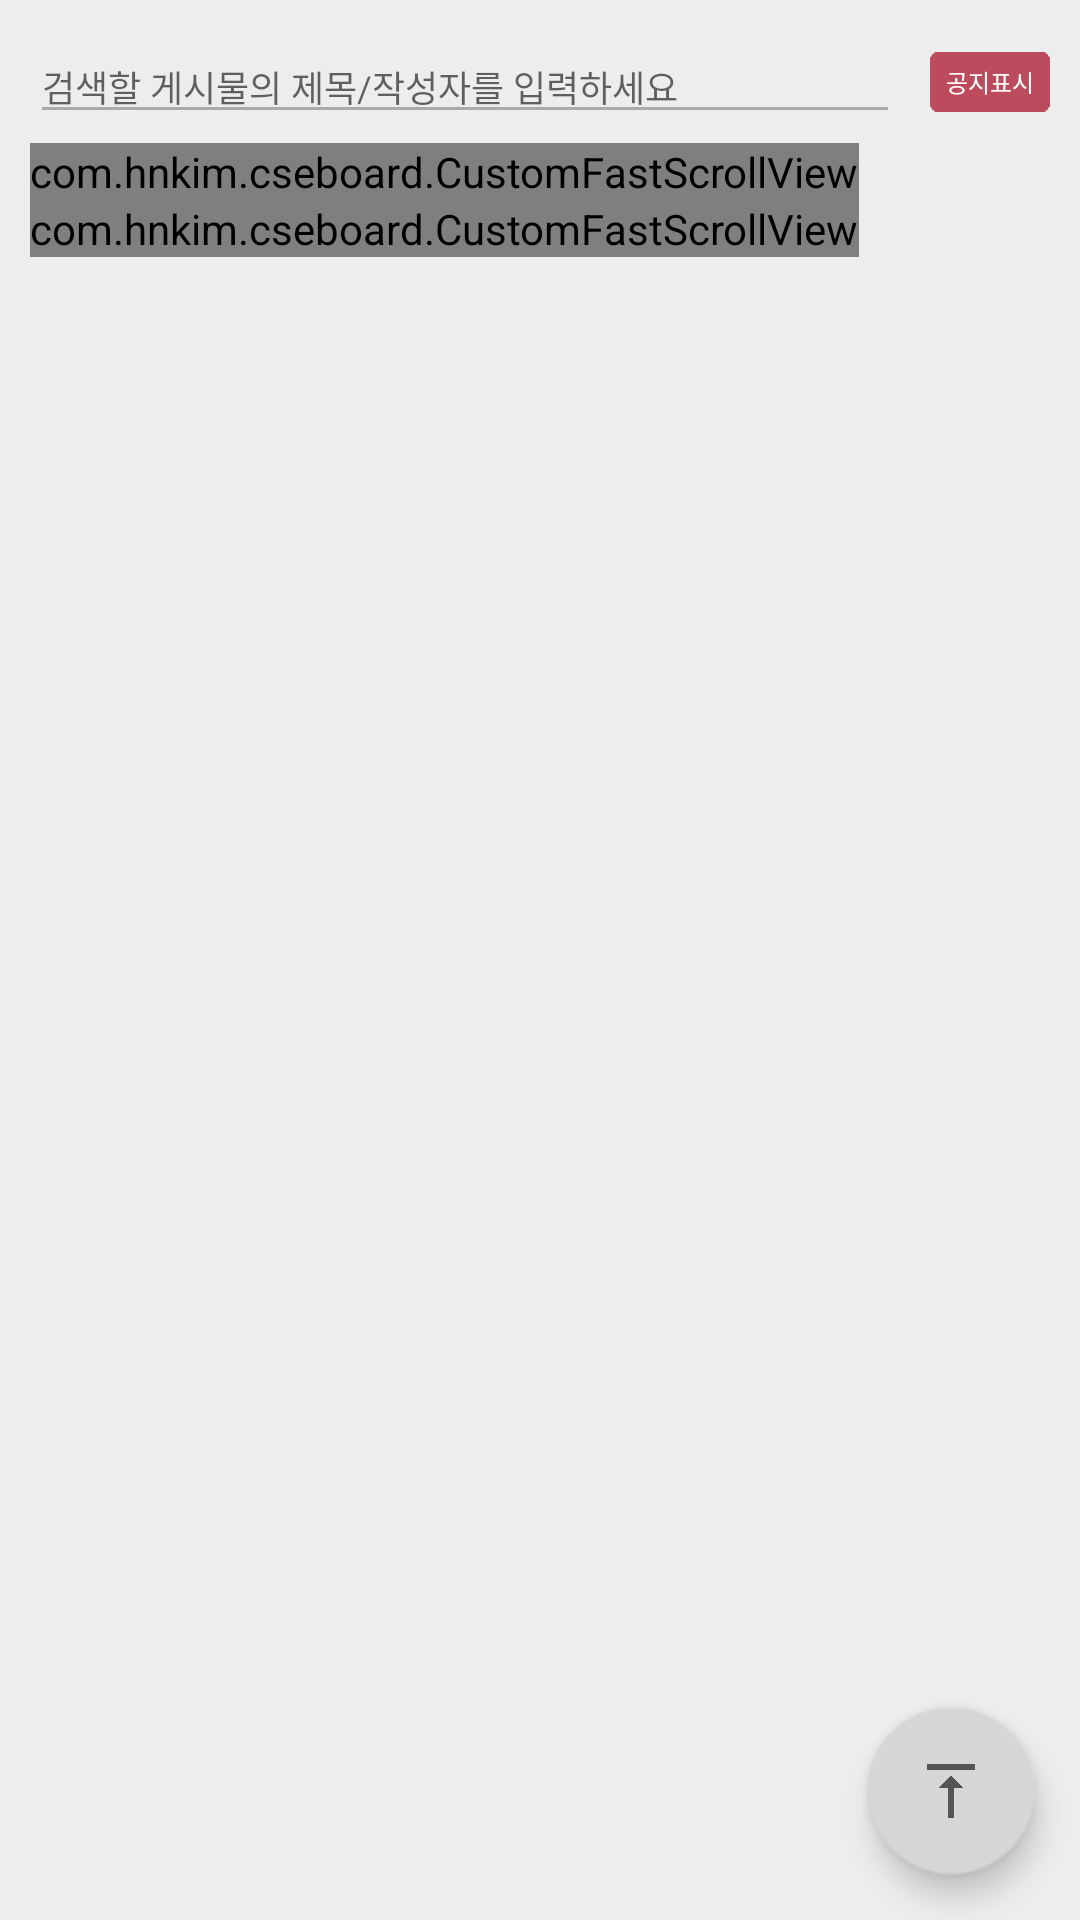

The Android layout XML behind this screen, and the referenced resources:
<!-- AndroidManifest.xml: application theme AppTheme -->
<!-- res/layout/activity_free.xml -->
<?xml version="1.0" encoding="utf-8"?>
<android.support.design.widget.CoordinatorLayout
    xmlns:demoapp= "http://schemas.android.com/apk/res/com.hnkim.cseboard"
    xmlns:android="http://schemas.android.com/apk/res/android"
    xmlns:app="http://schemas.android.com/apk/res-auto"
    xmlns:fab="http://schemas.android.com/apk/res-auto"
    xmlns:tools="http://schemas.android.com/tools"
    android:layout_width="match_parent"
    android:layout_height="match_parent"
    android:fitsSystemWindows="true">

    <android.support.design.widget.FloatingActionButton
        android:id="@+id/fab"
        app:backgroundTint="#d6d6d6"
        android:layout_width="wrap_content"
        android:layout_height="wrap_content"
        android:layout_gravity="bottom|end"
        android:layout_marginBottom="15dp"
        android:layout_marginRight="15dp"
        android:src="@drawable/ic_vertical_align_top_black_24dp"/>

    <LinearLayout

        xmlns:app="http://schemas.android.com/apk/res-auto"
        android:id="@+id/activity_main"
        android:layout_width="match_parent"
        android:layout_height="match_parent"
        android:paddingBottom="10dp"
        android:paddingLeft="10dp"
        android:paddingRight="10dp"
        android:paddingTop="10dp"
        tools:context="com.hnkim.cseboard.MainNotice"
        android:layout_gravity="right"
        android:orientation="vertical"
        android:background="#ededed"
        android:onClick="linearOnClick">

        <LinearLayout
            android:id="@+id/LL"
            android:layout_width="match_parent"
            android:layout_height="wrap_content"
            android:orientation="horizontal">
            <EditText
                android:id="@+id/search"
                android:layout_width="match_parent"
                android:layout_height="wrap_content"
                android:layout_weight="40"
                android:hint="검색할 게시물의 제목/작성자를 입력하세요"
                android:backgroundTint="@android:color/darker_gray"
                android:textSize="12dp"/>
            <Space
                android:layout_width="10dp"
                android:layout_height="wrap_content" />
            <LinearLayout
                android:layout_width="wrap_content"
                android:layout_height="wrap_content"
                android:layout_gravity="center">
                <ToggleButton
                    android:id="@+id/tb"
                    android:layout_width="40dp"
                    android:layout_height="20dp"
                    android:textOff="공지표시"
                    android:textOn="공지표시"
                    android:textColor="#FFFFFF"
                    android:textSize="8dp"
                    android:layout_weight="1"
                    android:background="@drawable/notify"/>
            </LinearLayout>
        </LinearLayout>

        <Space
            android:id="@+id/space2"
            android:layout_width="match_parent"
            android:layout_height="3dp" />



        <com.hnkim.cseboard.CustomFastScrollView
            android:layout_width="wrap_content"
            android:layout_height="wrap_content"
            demoapp:overlayWidth="225dp"
            demoapp:overlayHeight="110dp"
            demoapp:overlayTextSize="36dp"
            demoapp:overlayScrollThumbWidth="60dp"
            android:id="@+id/fast_scroll_view">
            <ListView
                android:id="@+id/noticeList"
                android:layout_width="match_parent"
                android:layout_height="wrap_content"
                android:divider="#ededed"
                android:dividerHeight="0px"
                android:textFilterEnabled="true"
                android:layout_below="@+id/space2"/>
        </com.hnkim.cseboard.CustomFastScrollView>


        <com.hnkim.cseboard.CustomFastScrollView
            android:layout_width="wrap_content"
            android:layout_height="wrap_content"
            demoapp:overlayWidth="225dp"
            demoapp:overlayHeight="110dp"
            demoapp:overlayTextSize="36dp"
            demoapp:overlayScrollThumbWidth="60dp"
            android:id="@+id/fast_scroll_view2">
            <ListView
                android:id="@+id/numberList"
                android:layout_width="match_parent"
                android:layout_height="wrap_content"
                android:divider="#ededed"
                android:dividerHeight="0px"
                android:textFilterEnabled="true"
                android:layout_below="@+id/noticeList">
            </ListView>

        </com.hnkim.cseboard.CustomFastScrollView>




    </LinearLayout>


</android.support.design.widget.CoordinatorLayout>
<!-- resources referenced by this layout -->
<resources>
  <!-- drawable ic_vertical_align_top_black_24dp: png bitmap (drawable-hdpi, 1016 bytes) -->
  <!-- drawable notify (drawable) -->
  <?xml version="1.0" encoding="utf-8"?>
  <selector xmlns:android="http://schemas.android.com/apk/res/android">
  
      <item
          android:state_checked="true"
          android:drawable="@drawable/falsenotify"
          />
      <item
          android:state_checked="false"
          android:drawable="@drawable/truenotify"
          />
  </selector>
  <style name="AppTheme" parent="Theme.AppCompat.Light.DarkActionBar">
          
          <item name="colorPrimary">@color/colorPrimary</item>
          <item name="colorPrimaryDark">@color/colorPrimaryDark</item>
          <item name="colorAccent">@color/colorAccent</item>
      </style>
  <!-- drawable falsenotify: png bitmap (drawable, 498 bytes) -->
  <!-- drawable truenotify: png bitmap (drawable, 3095 bytes) -->
  <color name="colorPrimary">#3c3c41</color>
  <color name="colorPrimaryDark">#3c3c41</color>
  <color name="colorAccent">#b84659</color>
</resources>
